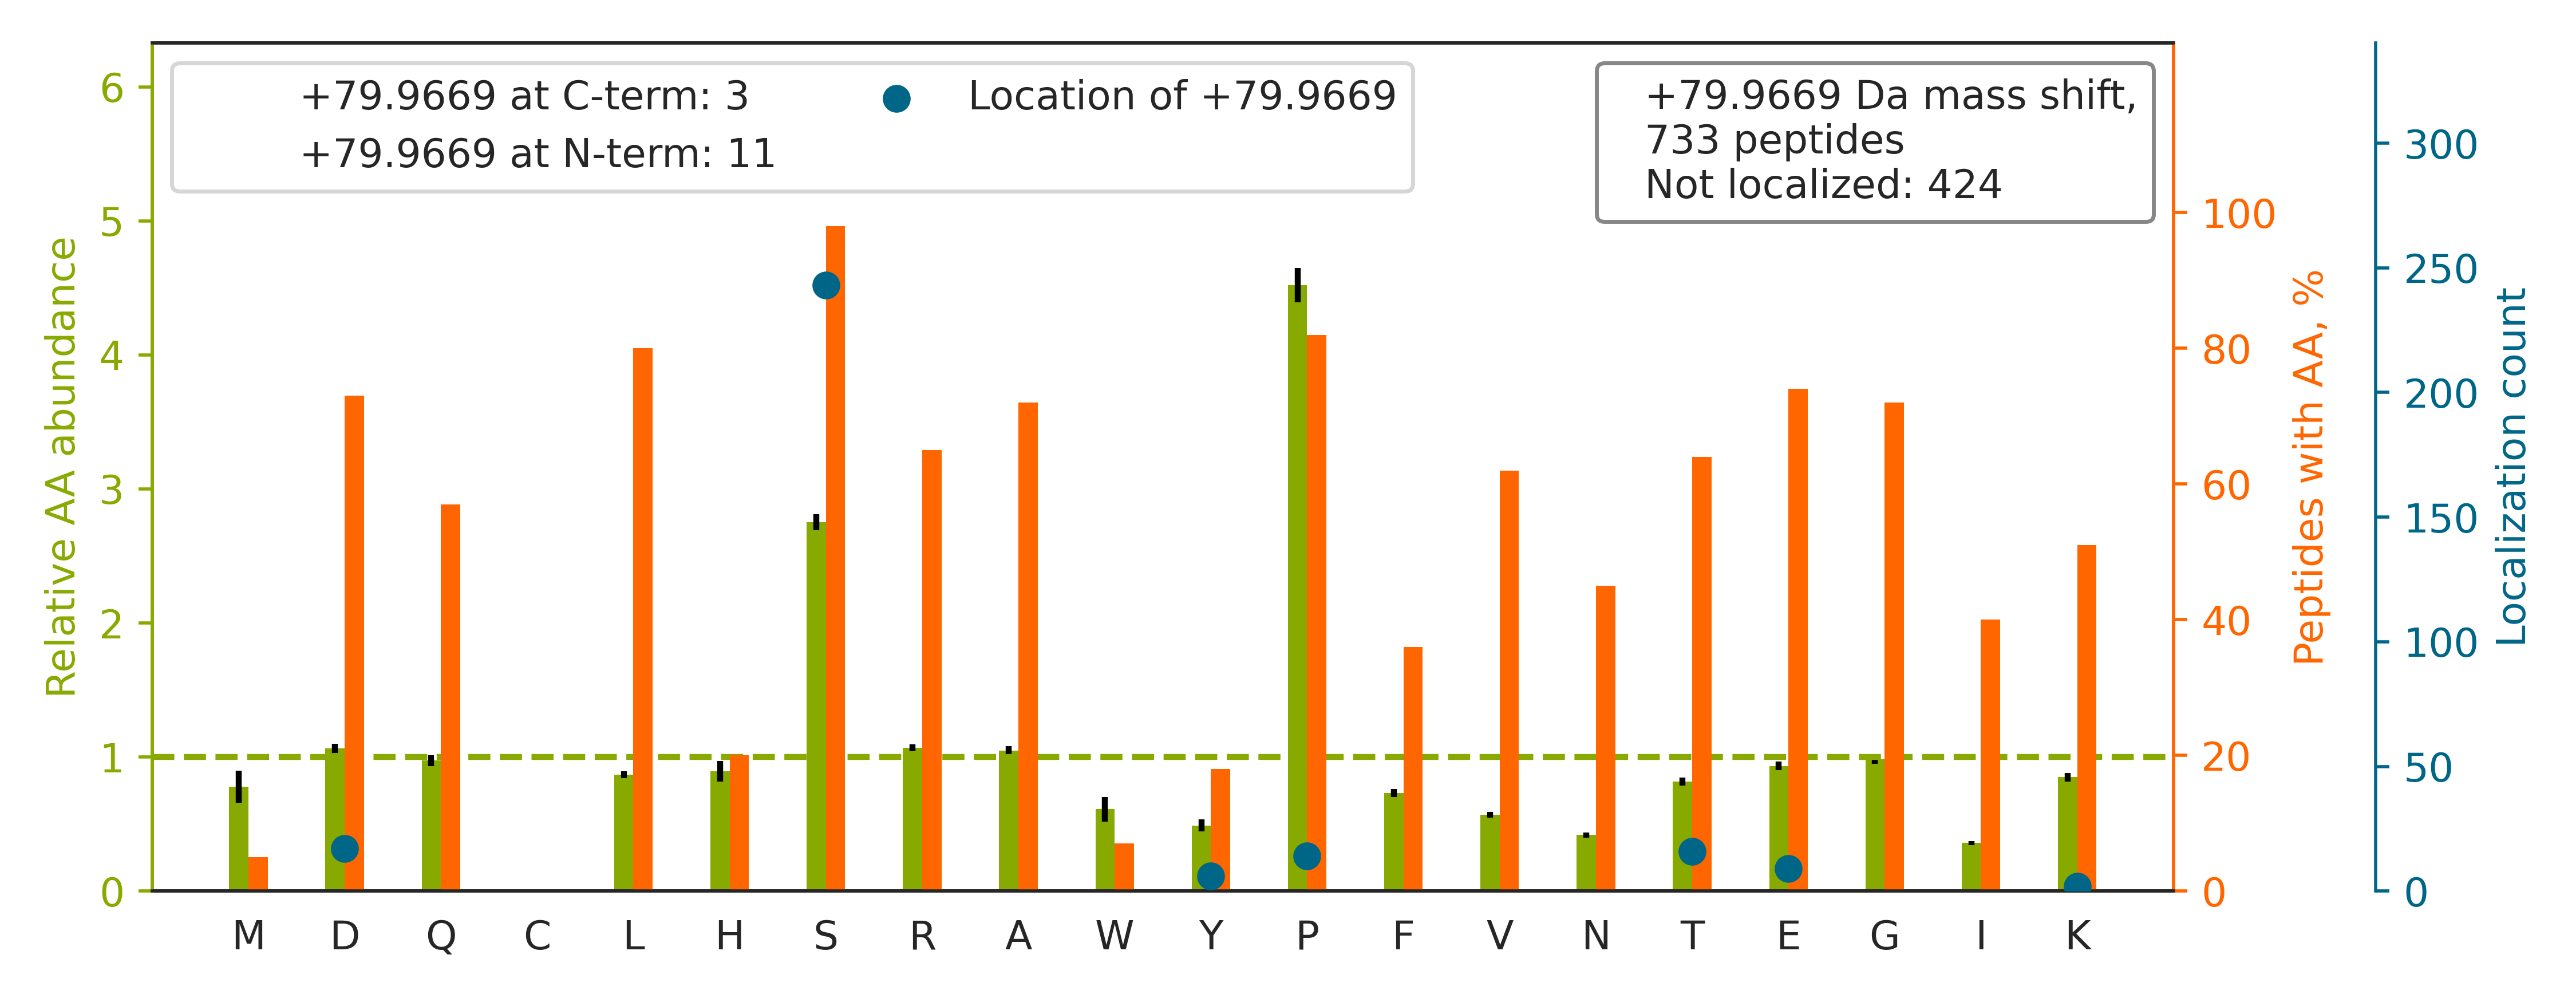

Data behind this chart, as committed beside it:
top isoform	localization score	spectrum
K.KETES[+80]EAEDNLDDLEK.H	0.9251	QEXI22206.13029.13029.2
R.TTSEDNEVFGEADANQNNGTSSQDTAVTDSKR.T		QEXI22206.14973.14973.3
K.NHSVNEEEQEEQGEGSED[+80]EWEQVGPR.N	0.2354	QEXI22206.15337.15337.3
R.GDQPAASGDS[+80]DDDEPPPLPR.L	0.9384	QEXI22206.18740.18740.2
R.ADAPDAGAQS[+80]DSELPSYHQNDVSLDR.G	0.9425	QEXI22206.19763.19763.3
R.SPGSNSKVPEIEVTVEGPNNNNPQTSAVR.T		QEXI22206.21932.21932.3
K.KPATPAEDDEDDDIDLFGSD[+80]NEEEDKEAAQLR.…	0.05415	QEXI22206.24453.24453.3
K.FKVQGEAVSNIQENTQTPT[+80]VQEESEEEEVDETG…	0.009233	QEXI22206.25704.25704.4
K.FEEESKEPVADEEEEDS[+80]DDDVEPITEFR.F	0.003885	QEXI22206.26834.26834.3
R.IAESHLQSISNLNENQASE[+80]EEDELGELR.E	0.4354	QEXI22206.27065.27065.3
R.MLPHAPGVQMQAIPEDAIPEESGDEDEDDPDKR.I		QEXI22206.27613.27613.3
K.YGPADVEDTTGSGATDSKDDDDIDLFGS[+80]DDEEE…	0.9264	QEXI22206.30406.30406.3
K.KTSFDQDSDVDIFPSDFPTEPPSLPR.T		QEXI22206.38474.38474.3
K.YTLENKEEGSLSDTEADAVSGQLPDPTTNPSAGK.D		QEXI22206.26197.26197.3
R.AHLTVGQAAAGGS[+80]GNLLTER.S	0.9898	QEXI22206.17133.17133.2
R.AFVEDSEDEDGAGEGGSSLLQKR.A		QEXI22206.18602.18602.3
R.TPQRGDEEGLGGEEEEEEEEEEEDDS[+80]AEEGGAA…	0.396	QEXI22206.12303.12303.3
R.SNS[+80]VGIQDAFNDGSDSTFQKR.N	0.6827	QEXI22206.21015.21015.3
R.FPGDQVVNGAGPELSTGPSPGS[+80]PTLDIDQSIEQ…	0.8596	QEXI22206.42973.42973.3
R.TSS[+80]VPEYVYNLHLVENDFVGGR.S	0.5218	QEXI22206.36784.36784.3
K.KAPEPEEEIEEVEESEDEGEDPALDSLSQAIAFQQAK.…		QEXI22206.38543.38543.3
R.SNSFSDEREFSGPSTPTGTLEFEGGEVSLEGGK.V		QEXI22206.32066.32066.3
K.NKPGPNIES[+80]GNEDDDASFK.I	0.9877	QEXI22206.9660.9660.2
R.TRDDGDEEGLLTHSEEELEHSQDT[+80]DADDGALQ.…	0.9554	QEXI22206.24847.24847.4
K.KFQDLSEGSSISQLSFAEDIS[+80]ADEDDQILSQGK…	0.9114	QEXI22206.36531.36531.3
K.SSSSPELQTLQDILGDPGDKADVGR.L		QEXI22206.36909.36909.3
K.IVRGDQPAASGD[+80]SDDDEPPPLPR.L	0.2849	QEXI22206.16000.16000.3
R.SASPDDDLGSSNWEAADLGNEER.K		QEXI22206.27736.27736.2
R.AQVLATIHGHAGAFPAAGDAGEGAPGGGSSPER.V		QEXI22206.17545.17545.4
K.GPPDFSSDEEREPTPVLGSGAAAAGR.S		QEXI22206.22515.22515.3
K.EVAATEEDVTRLPSPTSPFSSLSQDQAATSK.A		QEXI22206.31407.31407.3
R.SSPGQTPEEGAQALAEFAALHGPALR.A		QEXI22206.36818.36818.3
K.RSASPDDDLGSSNWEAADLGNEER.K		QEXI22206.21521.21521.3
R.LPSGSGAAS[+80]PTGSAVDIR.A	0.9444	QEXI22206.17331.17331.2
R.RSSDPALIGLSTSVSDSNFSSEEPSR.K		QEXI22206.27509.27509.3
K.GSHQIS[+80]LDNPDYQQDFFPK.E	0.9732	QEXI22206.27469.27469.2
R.VTLQDYRLPDSDDDEDEETAIQR.V		QEXI22206.25188.25188.3
K.GAEASAASEEEAGPQATEPSTPSGPESGPTPASAEQNE…		QEXI22206.22340.22340.3
R.YQDEVFGGFVTEPQEESEEEVEEPEER.Q		QEXI22206.35124.35124.3
R.MLPHAPGVQMQAIPEDAVHEDSGDEDGEDPDKR.I		QEXI22206.21147.21147.4
K.SSS[+80]PAPADIAQTVQEDLR.T	0.6678	QEXI22206.32015.32015.2
R.SILKPSTPIPPQEGEEVGES[+80]SEEQDNAPK.S	0.9254	QEXI22206.21054.21054.3
R.ELFDDPSY[+80]VNVQNLDK.A	0.9313	QEXI22206.32425.32425.2
K.KLPPPPPQAPPEEENESEPEEPSGVEGAAFQSR.L		QEXI22206.23466.23466.3
R.SIS[+80]LGDSEGPIVATLAQPLR.R	0.01351	QEXI22206.41427.41427.2
R.VTTEIQLPSQSPVEEQSPASLSSLR.S		QEXI22206.33378.33378.3
K.TGSSSPPGGPPKPGSQLDSMLGSLQSDLNK.L		QEXI22206.33687.33687.3
R.NGVIQHTGAAAEEFNDDTD.-		QEXI22206.16373.16373.2
R.DVATSPISPTENNTT[+80]PPDALTR.N	0.9415	QEXI22206.27778.27778.2
R.TES[+80]PATAAETASEELDNR.S	0.6731	QEXI22206.23093.23093.2
R.GLVAAYSGDS[+80]DNEEELVER.L	0.5555	QEXI22206.26016.26016.2
K.AVSETPAVPPVSEDEDDDDDDATPPPVIAPRPEHTK.S		QEXI22206.24478.24478.4
K.LGSTAPQVLSTSSPAQQAENEAK.A		QEXI22206.20450.20450.2
R.AGS[+80]STPGDAPPAVAEVQGR.S	0.01565	QEXI22206.17092.17092.2
R.SASPDDDLGSSNWEAADLGNEERK.Q		QEXI22206.21688.21688.2
K.SLTDPSQESHTEAISDAETSSSDISFSGIATR.R		QEXI22206.28949.28949.3
K.VTFFEPGSGDENGTSNKEDEFR.M		QEXI22206.22672.22672.3
K.NAIS[+80]LPQLNQAAYDSLVVGK.L	0.996	QEXI22206.40577.40577.2
R.IEVLPVDTGAGGYSGNSGSPK.N		QEXI22206.26776.26776.2
K.NKDSGSDTASAIIPSTTPSVDS[+80]DDESVVK.D	0.9242	QEXI22206.24806.24806.3
... 673 more rows
